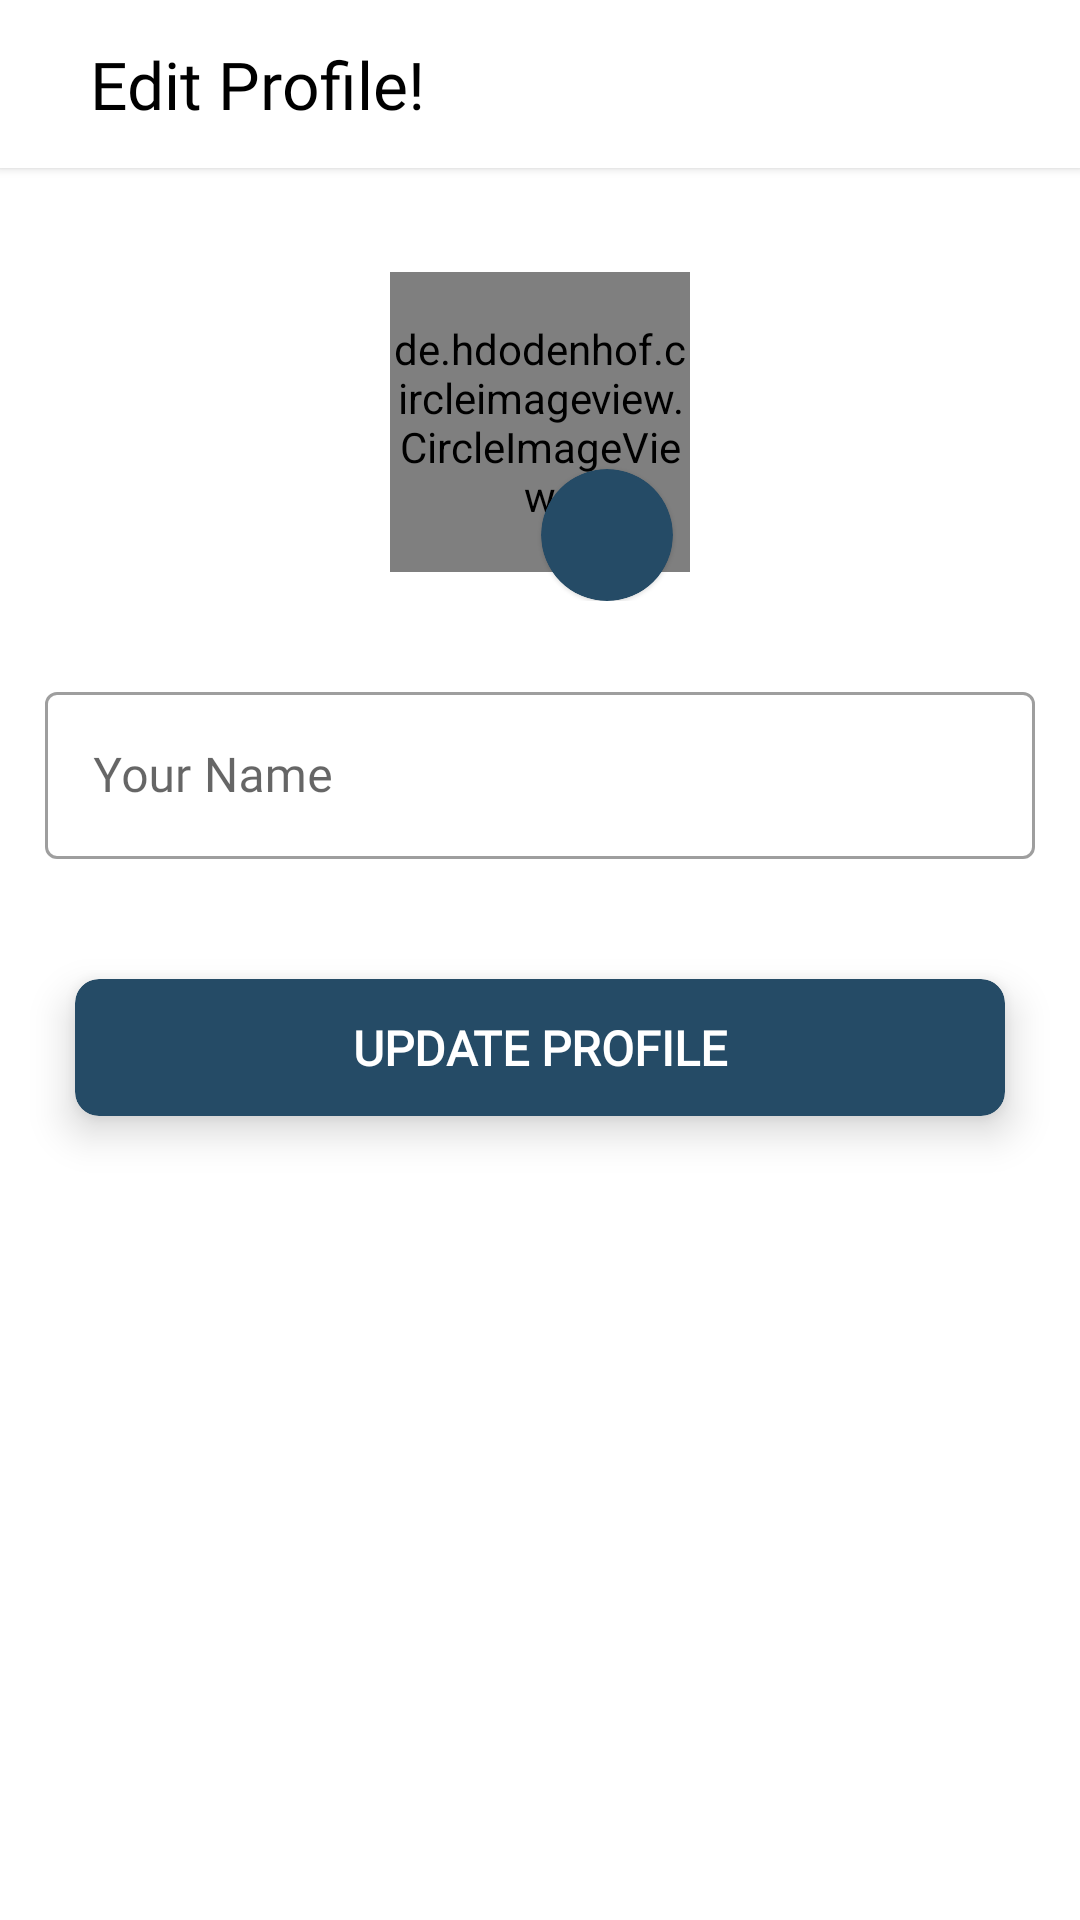

Here is an Android app screen rendered from its layout file. Give the layout XML and the strings, colors and styles it references.
<!-- AndroidManifest.xml: application theme Theme.CoGear -->
<!-- res/layout/activity_edit_profile.xml -->
<?xml version="1.0" encoding="utf-8"?>
<LinearLayout xmlns:android="http://schemas.android.com/apk/res/android"
    xmlns:app="http://schemas.android.com/apk/res-auto"
    xmlns:tools="http://schemas.android.com/tools"
    android:layout_width="match_parent"
    android:layout_height="match_parent"
    android:orientation="vertical"
    tools:context=".EditProfileActivity">

    <androidx.cardview.widget.CardView
        android:layout_width="match_parent"
        android:layout_height="?attr/actionBarSize"
        app:cardCornerRadius="0dp">

        <LinearLayout
            android:layout_width="match_parent"
            android:layout_height="match_parent"
            android:orientation="horizontal">

            <ImageView
                android:id="@+id/backBtn"
                android:layout_width="wrap_content"
                android:layout_height="match_parent"
                android:layout_marginStart="5dp"
                android:padding="10dp"
                android:src="@drawable/ic_arrow_back" />

            <TextView
                android:layout_width="match_parent"
                android:layout_height="match_parent"
                android:layout_weight="1"
                android:layout_marginStart="5dp"
                android:textSize="22sp"
                android:textColor="@color/black"
                android:fontFamily="@font/inter"
                android:gravity="center_vertical"
                android:text="Edit Profile!" />

        </LinearLayout>

    </androidx.cardview.widget.CardView>

    <RelativeLayout
        android:layout_width="match_parent"
        android:layout_height="wrap_content"
        android:padding="10dp"
        android:layout_marginTop="15sp">

        <de.hdodenhof.circleimageview.CircleImageView
            android:id="@+id/profile_image"
            android:layout_width="100dp"
            android:layout_height="100dp"
            android:layout_centerInParent="true"
            android:src="@drawable/profile_icon" />

        <com.google.android.material.card.MaterialCardView
            android:id="@+id/addImage"
            android:layout_width="wrap_content"
            android:layout_height="wrap_content"
            android:layout_below="@id/profile_image"
            android:layout_toRightOf="@id/profile_image"
            android:layout_marginTop="-25dp"
            app:cardBackgroundColor="@color/darkB"
            android:layout_marginStart="-50dp"
            app:cardCornerRadius="50dp">

            <ImageView
                android:layout_width="28dp"
                android:layout_height="28dp"
                android:src="@drawable/ic_baseline_edit_24"
                app:tint="@color/white"
                android:layout_margin="8dp" />

        </com.google.android.material.card.MaterialCardView>

    </RelativeLayout>

    <com.google.android.material.textfield.TextInputLayout
        android:id="@+id/name"
        style="@style/Widget.MaterialComponents.TextInputLayout.OutlinedBox"
        android:layout_width="match_parent"
        android:layout_height="wrap_content"
        android:layout_margin="15dp"
        app:startIconTint="@color/greyText">

        <com.google.android.material.textfield.TextInputEditText
            android:layout_width="match_parent"
            android:layout_height="match_parent"
            android:fontFamily="@font/inter"
            android:hint="Your Name"
            android:inputType="textPersonName" />

    </com.google.android.material.textfield.TextInputLayout>

    <com.google.android.material.card.MaterialCardView
        android:id="@+id/btnCreate"
        android:layout_width="match_parent"
        android:layout_height="wrap_content"
        android:layout_margin="25dp"
        android:layout_alignParentBottom="true"
        android:layout_centerHorizontal="true"
        app:cardBackgroundColor="@color/darkB"
        app:cardCornerRadius="8dp"
        app:cardElevation="8dp">

        <TextView
            android:layout_width="match_parent"
            android:layout_height="match_parent"
            android:gravity="center"
            android:paddingTop="12dp"
            android:paddingBottom="12dp"
            android:paddingStart="50dp"
            android:paddingEnd="50dp"
            android:text="Update Profile"
            android:textAllCaps="true"
            android:textColor="@color/white"
            android:fontFamily="@font/inter"
            android:textSize="16dp"
            android:textStyle="bold" />

    </com.google.android.material.card.MaterialCardView>

</LinearLayout>
<!-- resources referenced by this layout -->
<resources>
  <color name="black">#FF000000</color>
  <color name="darkB">#254B66</color>
  <color name="greyText">#828282</color>
  <color name="white">#FFFFFFFF</color>
  <style name="Theme.CoGear" parent="Theme.MaterialComponents.Light.NoActionBar">
          
          <item name="colorPrimary">@color/darkB</item>
          <item name="colorPrimaryVariant">@color/darkB</item>
          <item name="colorOnPrimary">@color/white</item>
          
          <item name="colorSecondary">@color/background</item>
          <item name="colorSecondaryVariant">@color/background</item>
          <item name="colorOnSecondary">@color/dark</item>
          
          <item name="android:statusBarColor">@color/background</item>
          
      </style>
  <color name="background">#83D0E4</color>
  <color name="dark">#3A3A3A</color>
</resources>
